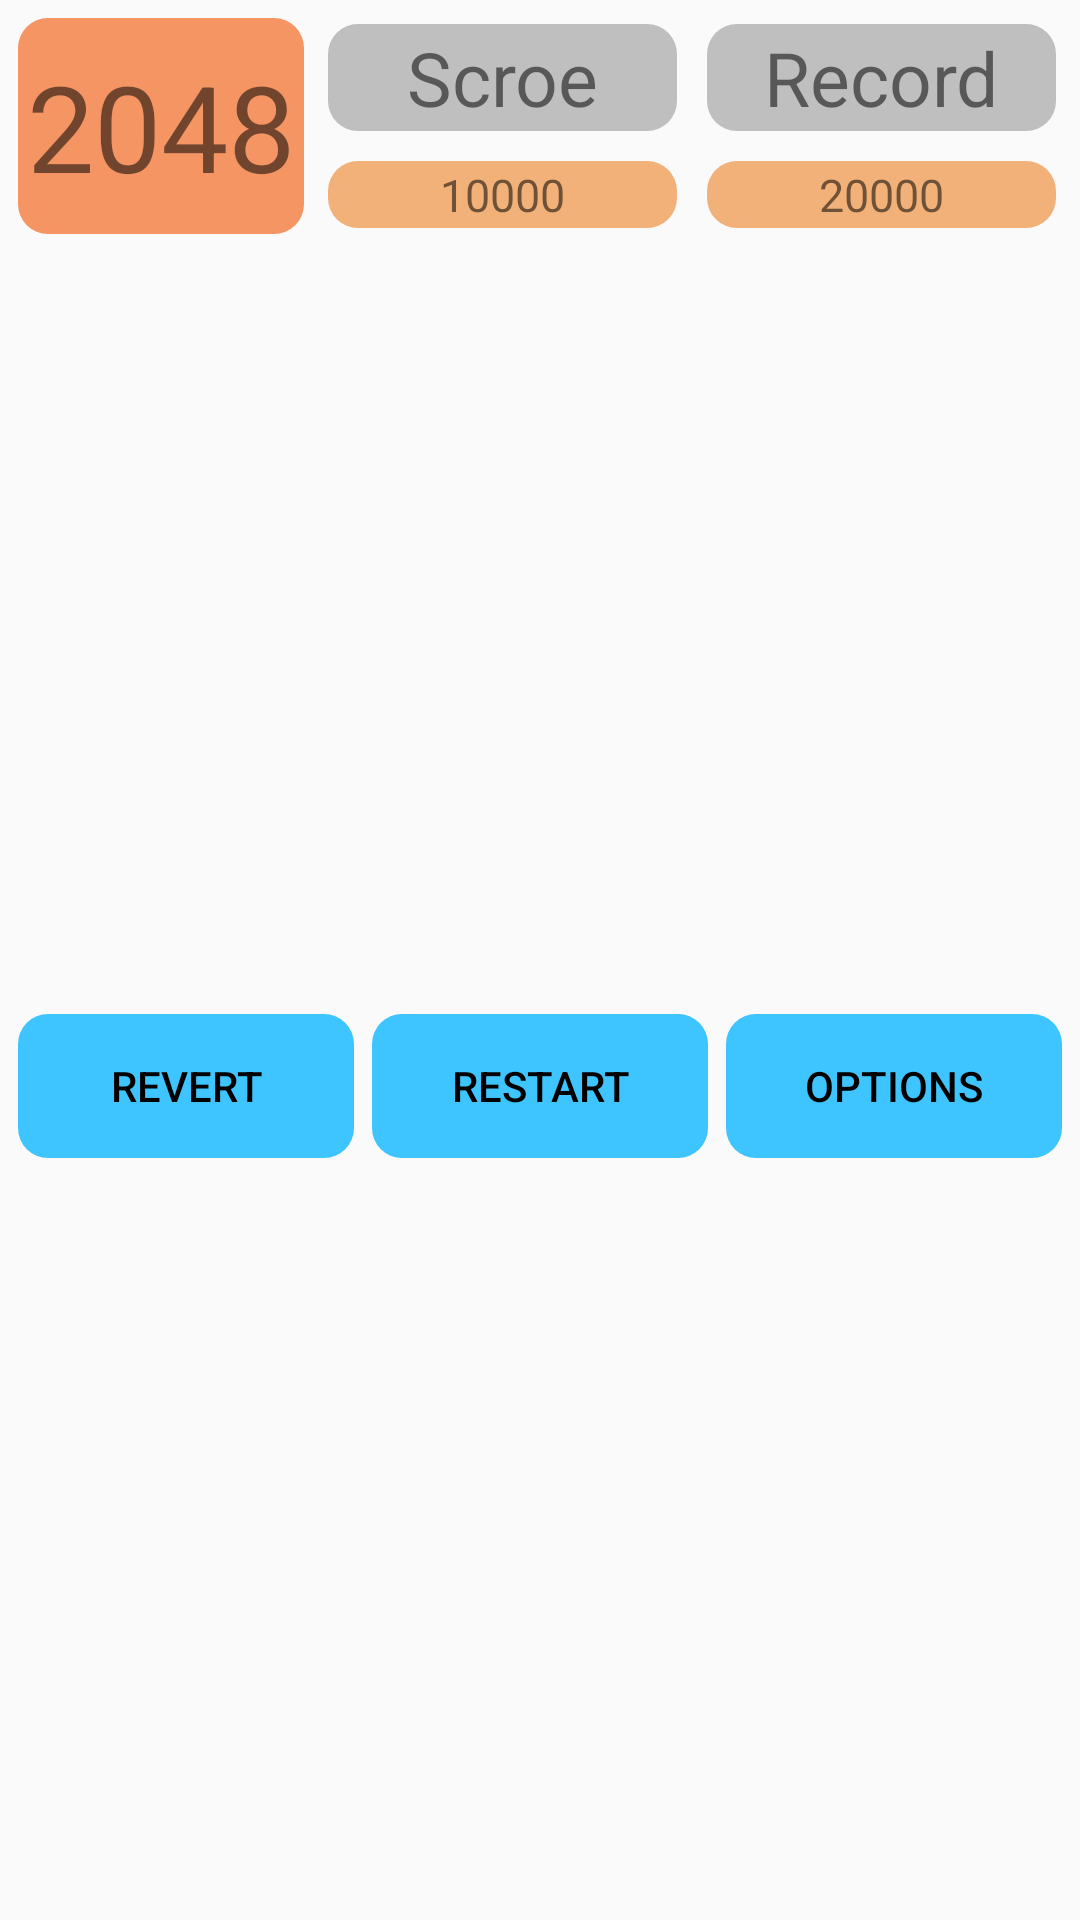

This screen was rendered from an Android layout file. Write that file and the resources it references.
<!-- AndroidManifest.xml: application theme AppTheme -->
<!-- res/layout/activity_2048.xml -->
<LinearLayout xmlns:android="http://schemas.android.com/apk/res/android"
    android:id="@+id/container"
    android:layout_width="match_parent"
    android:layout_height="match_parent"
    android:orientation="vertical">

    <LinearLayout
        android:layout_width="match_parent"
        android:layout_height="wrap_content"
        android:orientation="horizontal"
        android:padding="3dp">

        <LinearLayout
            android:layout_width="wrap_content"
            android:layout_height="match_parent">

            <TextView
                android:id="@+id/tv_Goal"
                android:layout_width="match_parent"
                android:layout_height="match_parent"
                android:layout_margin="3dp"
                android:background="@drawable/orange_button"
                android:gravity="center"
                android:padding="3dp"
                android:text="2048"
                android:textSize="40sp" />
        </LinearLayout>

        <RelativeLayout
            android:layout_width="0dp"
            android:layout_height="wrap_content"
            android:layout_gravity="center"
            android:layout_weight="1"
            android:orientation="vertical">

            <TextView
                android:id="@+id/score_title"
                android:layout_width="match_parent"
                android:layout_height="wrap_content"
                android:layout_centerHorizontal="true"
                android:layout_margin="5dp"
                android:background="@drawable/gray_button"
                android:gravity="center"
                android:text="Scroe"
                android:textSize="25sp" />

            <TextView
                android:id="@+id/scroe"
                android:layout_width="match_parent"
                android:layout_height="wrap_content"
                android:layout_below="@id/score_title"
                android:layout_centerHorizontal="true"
                android:layout_margin="5dp"
                android:background="@drawable/light_orange_button"
                android:gravity="center"
                android:text="10000"
                android:textSize="15sp" />
        </RelativeLayout>

        <RelativeLayout
            android:layout_width="0dp"
            android:layout_height="wrap_content"
            android:layout_gravity="center"
            android:layout_weight="1"
            android:orientation="vertical">

            <TextView
                android:id="@+id/record_title"
                android:layout_width="match_parent"
                android:layout_height="wrap_content"
                android:layout_centerHorizontal="true"
                android:layout_margin="5dp"
                android:background="@drawable/gray_button"
                android:gravity="center"
                android:text="Record"
                android:textSize="25sp" />

            <TextView
                android:id="@+id/record"
                android:layout_width="match_parent"
                android:layout_height="wrap_content"
                android:layout_below="@id/record_title"
                android:layout_centerHorizontal="true"
                android:layout_margin="5dp"
                android:background="@drawable/light_orange_button"
                android:gravity="center"
                android:text="20000"
                android:textSize="15sp" />
        </RelativeLayout>
    </LinearLayout>

    <FrameLayout
        android:id="@+id/game_panel"
        android:layout_width="match_parent"
        android:layout_height="wrap_content">

        <RelativeLayout
            android:id="@+id/game_panel_rl"
            android:layout_width="match_parent"
            android:layout_height="match_parent"
            android:gravity="center" />
    </FrameLayout>

    <LinearLayout
        style="?android:attr/buttonBarStyle"
        android:layout_width="match_parent"
        android:layout_height="0dp"
        android:layout_weight="1"
        android:gravity="center"
        android:padding="3dp">

        <Button
            android:id="@+id/btn_revert"
            style="?android:attr/buttonBarButtonStyle"
            android:layout_width="0dp"
            android:layout_height="wrap_content"
            android:layout_margin="3dp"
            android:layout_weight="1"
            android:background="@drawable/blue_button"
            android:text="Revert"
            android:textColor="@android:color/black" />

        <Button
            android:id="@+id/btn_restart"
            style="?android:attr/buttonBarButtonStyle"
            android:layout_width="0dp"
            android:layout_height="wrap_content"
            android:layout_margin="3dp"
            android:layout_weight="1"
            android:background="@drawable/blue_button"
            android:text="Restart"
            android:textColor="@android:color/black" />

        <Button
            android:id="@+id/btn_option"
            style="?android:attr/buttonBarButtonStyle"
            android:layout_width="0dp"
            android:layout_height="wrap_content"
            android:layout_margin="3dp"
            android:layout_weight="1"
            android:background="@drawable/blue_button"
            android:text="Options"
            android:textColor="@android:color/black" />
    </LinearLayout>

</LinearLayout>
<!-- resources referenced by this layout -->
<resources>
  <!-- drawable blue_button (drawable) -->
  <?xml version="1.0" encoding="UTF-8"?>
  <selector xmlns:android="http://schemas.android.com/apk/res/android">
  
      <item android:state_pressed="true">
          <shape android:shape="rectangle">
  
              
              <solid android:color="#33444444" />
              
              
              <corners android:radius="10dip" />
  
              
              <padding android:bottom="1dp" android:left="1dp" android:right="1dp" android:top="1dp" />
          </shape>
      </item>
      <item>
          <shape xmlns:android="http://schemas.android.com/apk/res/android" android:shape="rectangle">
  
              
              <solid android:color="#3EC5FF" />
              
              
              <corners android:radius="10dip" />
  
              
              <padding android:bottom="1dp" android:left="1dp" android:right="1dp" android:top="1dp" />
          </shape>
      </item>
  
  </selector>
  <!-- drawable gray_button (drawable) -->
  <?xml version="1.0" encoding="UTF-8"?>
  <selector xmlns:android="http://schemas.android.com/apk/res/android">
  
      <item android:state_pressed="true">
          <shape android:shape="rectangle">
  
              
              <solid android:color="#33444444" />
              
              
              <corners android:radius="10dip" />
  
              
              <padding android:bottom="1dp" android:left="1dp" android:right="1dp" android:top="1dp" />
          </shape>
      </item>
      <item>
          <shape xmlns:android="http://schemas.android.com/apk/res/android" android:shape="rectangle">
  
              
              <solid android:color="#BFBFBF" />
              
              
              <corners android:radius="10dip" />
  
              
              <padding android:bottom="1dp" android:left="1dp" android:right="1dp" android:top="1dp" />
          </shape>
      </item>
  
  </selector>
  <!-- drawable orange_button (drawable) -->
  <?xml version="1.0" encoding="UTF-8"?>
  <selector xmlns:android="http://schemas.android.com/apk/res/android">
  
      <item android:state_pressed="true">
          <shape android:shape="rectangle">
  
              
              <solid android:color="#33444444" />
              
              
              <corners android:radius="10dip" />
  
              
              <padding android:bottom="1dp" android:left="1dp" android:right="1dp" android:top="1dp" />
          </shape>
      </item>
      <item>
          <shape xmlns:android="http://schemas.android.com/apk/res/android" android:shape="rectangle">
  
              
              <solid android:color="#FFF59563" />
              
              
              <corners android:radius="10dip" />
  
              
              <padding android:bottom="1dp" android:left="1dp" android:right="1dp" android:top="1dp" />
          </shape>
      </item>
  
  </selector>
  <style name="AppTheme" parent="Theme.AppCompat.Light.NoActionBar">
          
          <item name="colorPrimary">@color/colorPrimary</item>
          <item name="colorPrimaryDark">@color/colorPrimaryDark</item>
          <item name="colorAccent">@color/colorAccent</item>
      </style>
  <color name="colorPrimary">#3F51B5</color>
  <color name="colorPrimaryDark">#303F9F</color>
  <color name="colorAccent">#FF4081</color>
</resources>
